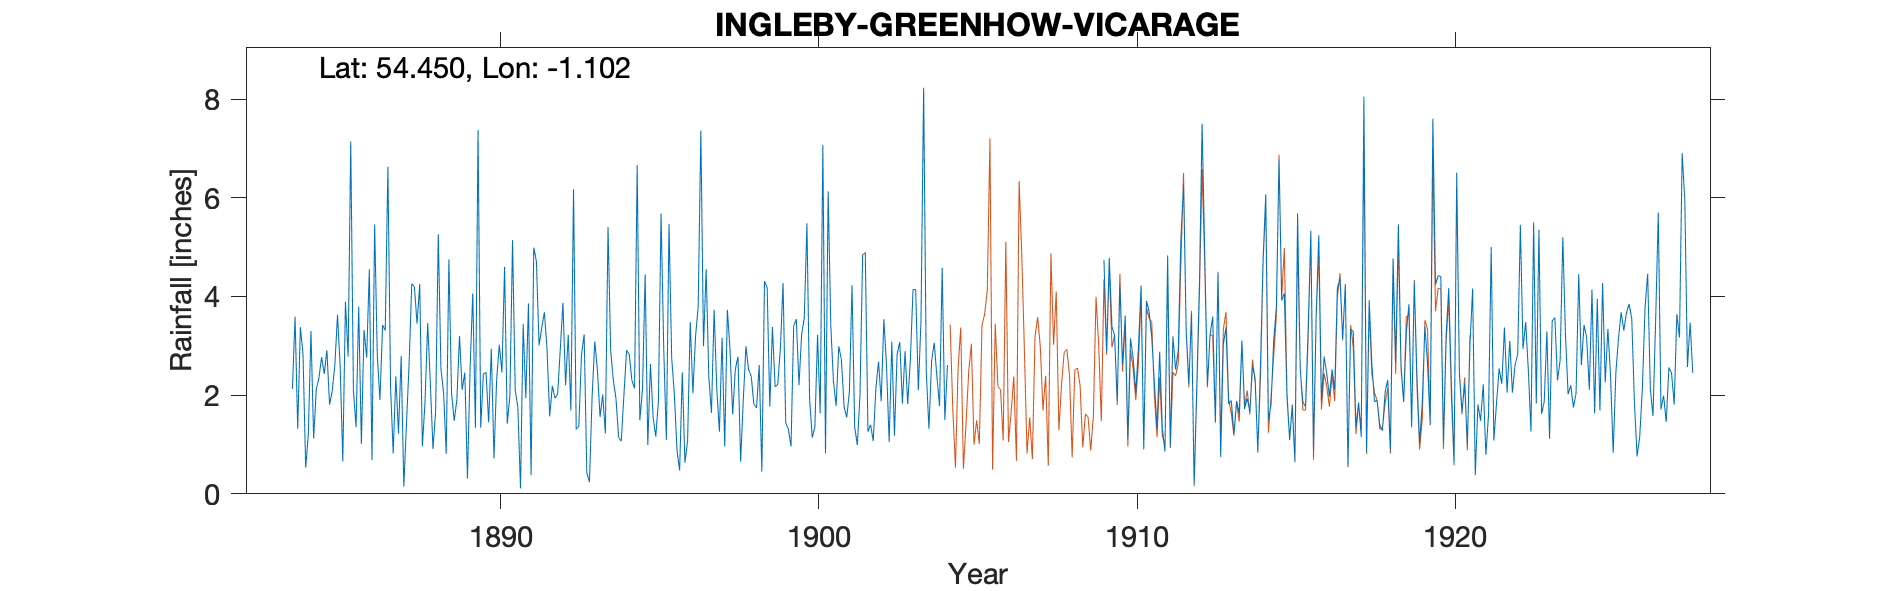

The table this chart was drawn from, first rows:
INGLEBY GREENHOW VICARAGE, , , , , , , , , , , , , , , , , , , , , , , 
Grid ref, NZ583064, Long, -1.102, Lat, 54.45, Elevation, 448, ft, , , , , , , , , , , , , , , 
Station no, RR2172, , , , , , , , , , , , , , , , , , , , , , 
, 1883, 1884, 1885, 1886, 1887, 1888, 1889, 1890, 1891, 1892, 1893, 1894, 1895, 1896, 1897, 1898, 1899, 1900, 1901, 1902, 1903, 1904, 1905
January, , 3.59, 2.91, 3.79, 2.18, 0.96, 1.48, 2.46, 1.76, 1.57, 2.82, 2.30, 4.45, 0.89, 2.37, 0.65, 3.38, 3.56, 1.78, 1.26, 3.08, 2.69, 
February, , 1.32, 1.81, 1.01, 0.82, 1.86, 1.90, 1.45, 0.11, 2.19, 3.23, 1.93, 0.99, 0.47, 1.64, 1.90, 2.17, 5.48, 2.99, 1.40, 1.83, 3.06, 
March, , 3.38, 2.08, 3.32, 2.38, 3.46, 3.20, 2.94, 3.44, 1.94, 0.43, 1.14, 2.63, 2.46, 3.73, 2.99, 2.22, 1.93, 2.72, 1.07, 2.89, 2.38, 
April, , 2.83, 2.61, 2.76, 1.22, 2.25, 2.11, 0.72, 1.94, 2.02, 0.24, 1.07, 1.55, 0.63, 2.14, 2.52, 2.96, 1.14, 1.77, 2.14, 1.82, 1.78, 
May, , 0.53, 3.63, 4.55, 2.79, 0.91, 2.46, 2.31, 3.86, 2.93, 1.97, 2.01, 1.16, 1.07, 1.26, 2.38, 4.27, 1.36, 1.55, 2.68, 2.72, 4.58, 
June, , 1.21, 2.59, 0.68, 0.15, 1.67, 0.31, 3.02, 0.38, 3.87, 3.09, 2.91, 1.88, 3.48, 3.16, 1.81, 1.44, 3.22, 2.06, 1.88, 4.14, 1.50, 
July, , 3.30, 0.66, 5.46, 1.41, 5.26, 2.55, 2.46, 4.99, 2.20, 2.50, 2.82, 5.68, 2.04, 0.96, 1.74, 1.31, 1.63, 4.23, 3.54, 4.14, 2.61, 
August, , 1.12, 3.89, 2.81, 2.64, 2.53, 4.06, 4.60, 4.71, 3.22, 1.56, 2.30, 2.96, 3.19, 3.73, 2.61, 0.96, 7.07, 1.36, 2.61, 2.10, , 
September, , 2.12, 2.78, 1.90, 4.26, 2.05, 1.34, 1.42, 3.01, 1.69, 2.01, 2.14, 1.09, 3.80, 2.92, 0.45, 3.40, 0.82, 0.99, 1.05, 3.50, , 
October, , 2.35, 7.14, 3.42, 4.19, 0.81, 7.37, 1.99, 3.36, 6.17, 1.22, 6.66, 5.47, 7.36, 1.61, 4.31, 3.54, 6.13, 2.00, 3.08, 8.23, , 
November, , 2.77, 2.09, 3.31, 3.45, 4.75, 1.34, 5.14, 3.68, 1.31, 5.41, 1.49, 2.76, 2.99, 2.52, 4.18, 2.20, 3.40, 4.84, 1.18, 2.47, , 
December, 2.13, 2.43, 1.35, 6.63, 4.25, 2.04, 2.43, 2.10, 2.94, 1.37, 2.90, 2.12, 2.02, 4.55, 2.78, 1.77, 3.23, 2.28, 4.89, 2.82, 1.32, , 
Total, , 26.95, 33.54, 39.64, 29.74, 28.55, 30.55, 30.61, 34.18, 30.48, 27.38, 28.89, 32.64, 32.93, 28.82, 27.31, 31.08, 38.02, 31.18, 24.71, 38.24, , 
TYRain_1880-1889_11_pt2/065, , , , , , , , , , , , , , , , , , , , , , , 
TYRain_1890-1899_17_pt1/209, , , , , , , , , , , , , , , , , , , , , , , 
TYRain_1900-1909_22_pt1/057, , , , , , , , , , , , , , , , , , , , , , , 
TYRain_1900-1909_22_pt1/058, , , , , , , , , , , , , , , , , , , , , , , 
TYRain_1910-1919_21_pt1/059, , , , , , , , , , , , , , , , , , , , , , , 
TYRain_1920-1930_24_pt1/035, , , , , , , , , , , , , , , , , , , , , , , 
# The initial record for this site ended…, , , , , , , , , , , , , , , , , , , , , , , 
# The 1900s rainfall sheet is shared wit…, , , , , , , , , , , , , , , , , , , , , , , 
# Readings at the vicarage begin again i…, , , , , , , , , , , , , , , , , , , , , , , 
